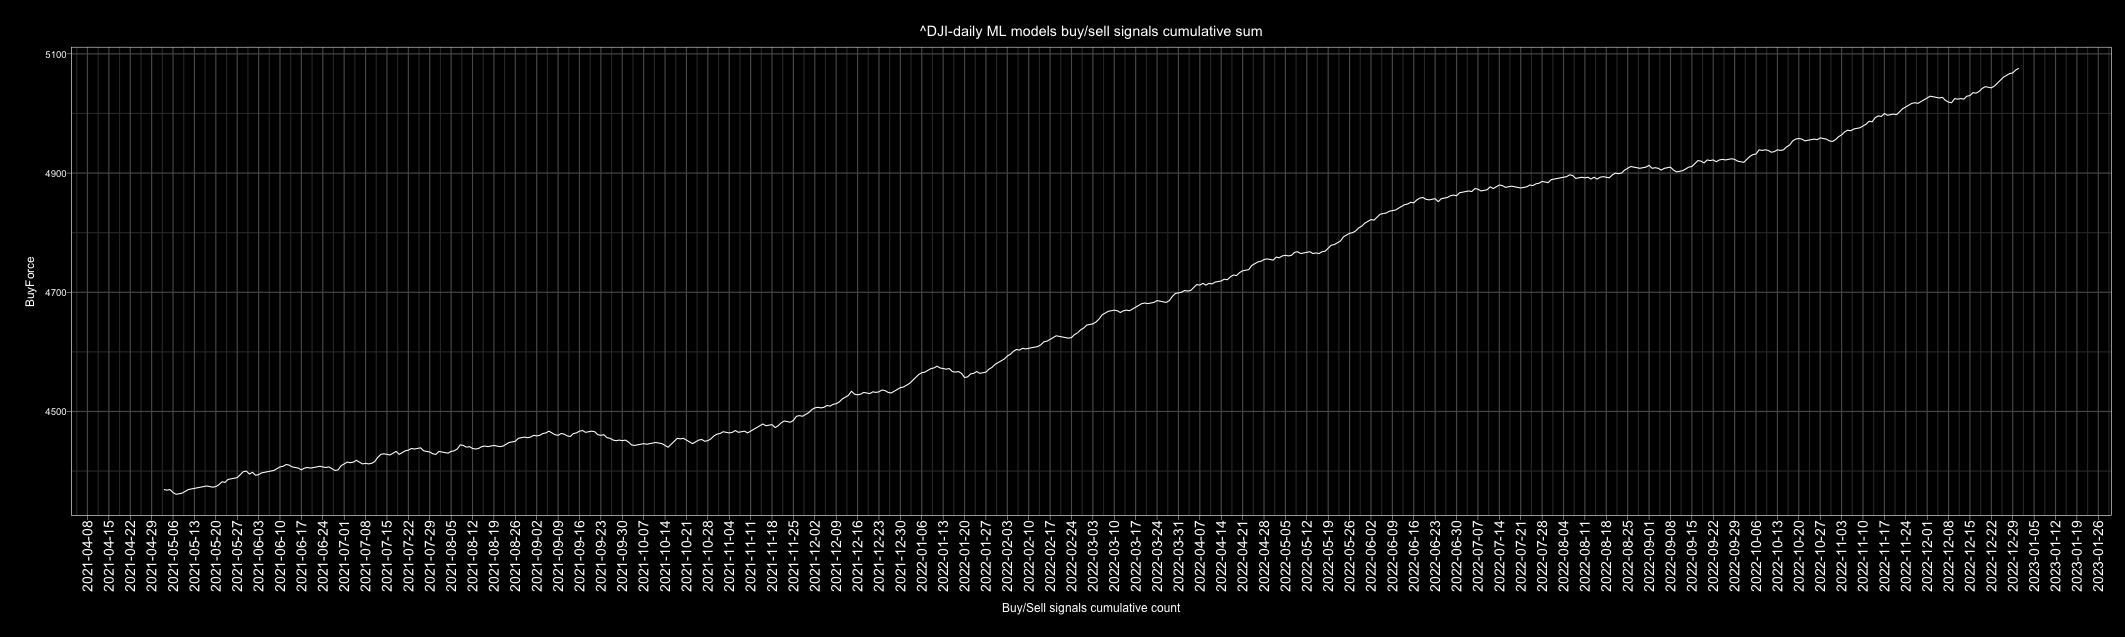

The table this chart was drawn from, first rows:
Date, buy, sell, Action, ActionID
2010-01-01, 4, 3, buy, 1
2010-01-02, 5, 2, buy, 1
2010-01-03, 6, 1, buy, 1
2010-01-04, 5, 2, buy, 1
2010-01-05, 6, 1, buy, 1
2010-01-06, 5, 2, buy, 1
2010-01-07, 2, 5, sell, 0
2010-01-08, 2, 5, sell, 0
2010-01-09, 4, 3, buy, 1
2010-01-10, 4, 3, buy, 1
2010-01-11, 6, 1, buy, 1
2010-01-12, 4, 3, buy, 1
2010-01-13, 7, 0, buy, 1
2010-01-14, 6, 1, buy, 1
2010-01-15, 0, 7, sell, 0
2010-01-16, 3, 4, sell, 0
2010-01-17, 5, 2, buy, 1
2010-01-18, 4, 3, buy, 1
2010-01-19, 4, 3, buy, 1
2010-01-20, 2, 5, sell, 0
2010-01-21, 0, 7, sell, 0
2010-01-22, 1, 6, sell, 0
2010-01-23, 2, 5, sell, 0
2010-01-24, 2, 5, sell, 0
2010-01-25, 5, 2, buy, 1
2010-01-26, 5, 2, buy, 1
2010-01-27, 1, 6, sell, 0
2010-01-28, 1, 6, sell, 0
2010-01-29, 2, 5, sell, 0
2010-01-30, 5, 2, buy, 1
2010-01-31, 6, 1, buy, 1
2010-02-01, 6, 1, buy, 1
2010-02-02, 7, 0, buy, 1
2010-02-03, 5, 2, buy, 1
2010-02-04, 0, 7, sell, 0
2010-02-05, 1, 6, sell, 0
2010-02-06, 3, 4, sell, 0
2010-02-07, 3, 4, sell, 0
2010-02-08, 2, 5, sell, 0
2010-02-09, 6, 1, buy, 1
2010-02-10, 6, 1, buy, 1
2010-02-11, 7, 0, buy, 1
2010-02-12, 3, 4, sell, 0
2010-02-13, 5, 2, buy, 1
2010-02-14, 7, 0, buy, 1
2010-02-15, 6, 1, buy, 1
2010-02-16, 7, 0, buy, 1
2010-02-17, 7, 0, buy, 1
2010-02-18, 6, 1, buy, 1
2010-02-19, 6, 1, buy, 1
2010-02-20, 5, 2, buy, 1
2010-02-21, 3, 4, sell, 0
2010-02-22, 1, 6, sell, 0
2010-02-23, 0, 7, sell, 0
2010-02-24, 3, 4, sell, 0
2010-02-25, 3, 4, sell, 0
2010-02-26, 3, 4, sell, 0
2010-02-27, 6, 1, buy, 1
2010-02-28, 6, 1, buy, 1
2010-03-01, 6, 1, buy, 1
... 4,688 more rows
